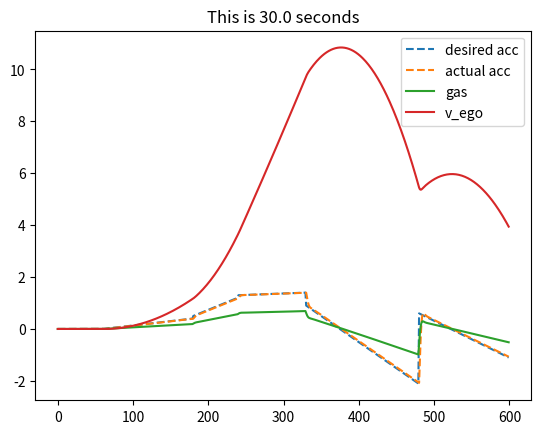

Recreate this plot in Python.
from scipy.integrate import odeint
import matplotlib.pyplot as plt
import numpy as np

def vehicle(v,t,u,load):
    # inputs
    #  v    = vehicle velocity (m/s)
    #  t    = time (sec)
    #  u    = gas pedal position (-50% to 100%)
    #  load = passenger load + cargo (kg)
    Cd = 0.24    # drag coefficient
    rho = 1.225  # air density (kg/m^3)
    A = 5.0      # cross-sectional area (m^2)
    Fp = 30      # thrust parameter (N/%pedal)
    m = 1301.81      # vehicle mass (kg)
    # calculate derivative of the velocity
    dv_dt = (1.0/(m+load)) * (Fp*u - 0.5*rho*Cd*A*v**2)
    return dv_dt


# for i in range(100):
#     v_prev = v
#     v = odeint(vehicle,v_prev,[0,delta_t],args=(u,load))[-1] # returns next velocity
#     cur_acc = (v - v_prev) / delta_t
#     print(cur_acc)
#     #print(v)
#     a.append(v)

#plt.plot(range(len(a)), [i[-1] for i in a])
#plt.show()

#gas = 0.0


v = [0]  # starting velocity
delta_t = .05  # time in between timesteps
gas = 0  # gas pedal position, -50 to 100
load = 130
#a = []

P = .15

steps = 600
errors = []
accels = []
gs = []
vs = []

'''des_acc = np.zeros(steps)
des_acc[len(des_acc) // 20:] = .5
des_acc[len(des_acc) // 5:] = 1.5
des_acc[int(len(des_acc) // 4):] = 0
des_acc[int(len(des_acc) // 3):] = .5
des_acc[int(len(des_acc) // 2):] = -1.25
des_acc[int(len(des_acc) // 1.5):] = .234'''
des_acc = np.concatenate((np.linspace(0, 0, int(steps*.1)),
                          np.linspace(0, .4, int(steps*.2)),
                          np.linspace(.5, 1.2, int(steps*.1)),
                          np.linspace(1.3, 1.4, int(steps*.15)),
                          np.linspace(.9, -2.1, int(steps*.25)),
                          np.linspace(.6, -1.1, int(steps*.2))))

cur_acc = 0.0
for idx, i in enumerate(range(steps)):
    error = cur_acc - des_acc[idx]
    #print(error)
    v_prev = v
    v = odeint(vehicle, v_prev, [0, delta_t], args=(np.interp(gas, [-1, 0, 1], [-100, 0, 100]), load))[-1] # returns next velocity
    #print(v[0])
    errors.append(error)
    vs.append(v[-1])
    cur_acc = (v[-1] - v_prev[-1]) / delta_t
    gas = np.clip(gas - (error * P), -1, 1)
    #print(gas)
    gs.append(gas)
    #print()
    accels.append(cur_acc)
    if v[-1] < 0.0:
        break
    
    #print(gas)

steps = len(vs)
plt.clf()
plt.plot(range(steps), des_acc, linestyle='--', label='desired acc')
plt.plot(range(steps), accels, linestyle='--', label='actual acc')
plt.plot(range(steps), gs, label='gas')
plt.plot(range(steps), vs, label='v_ego')
#plt.plot(range(steps), errors, label='error')
plt.legend()
plt.title('This is {} seconds'.format(round(steps * delta_t , 4)))
plt.show()